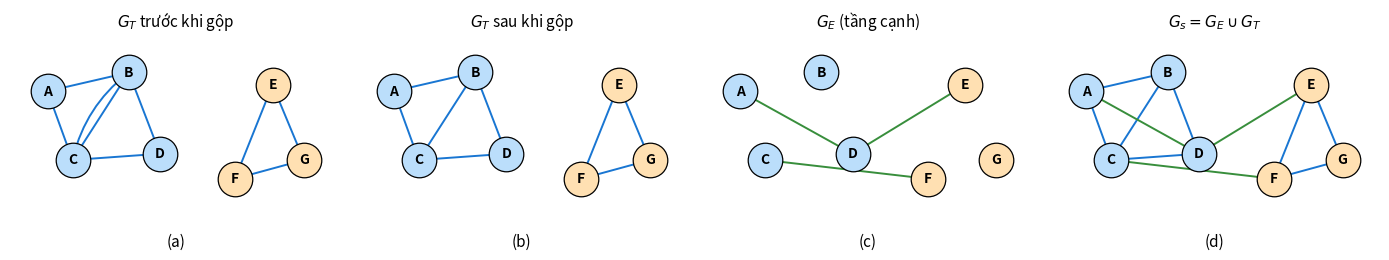

Write Python code to recreate this figure. (Note: this script raises an exception after producing the figure.)
"""Vẽ minh hoạ phép chồng hai tầng của mô hình Superimposed SBM.

Output: figures/supsbm_superposition.pdf
Dùng cho: Mục 3.3.1 (Mô hình Superimposed SBM).

Bốn panel:
  (a) G_T trước khi gộp cạnh trùng (multi-edge từ các tam giác).
  (b) G_T sau khi gộp thành đồ thị nhị phân.
  (c) G_E sinh theo cơ chế SBM dyadic.
  (d) G_s = G_E hợp G_T trên cùng tập đỉnh.

Đồ thị mẫu n = 7 đỉnh chia thành hai cộng đồng:
  Cluster 1: A, B, C, D
  Cluster 2: E, F, G
Các tam giác mô hình trong G_T: {A,B,C}, {B,C,D}, {E,F,G}
  (B-C xuất hiện trong hai tam giác → multi-edge ở panel (a))
Các cạnh dyadic trong G_E: A-D, C-F, D-E
"""

from itertools import combinations
from pathlib import Path

import matplotlib.pyplot as plt
from matplotlib.patches import FancyArrowPatch
import networkx as nx


NODES = ["A", "B", "C", "D", "E", "F", "G"]
CLUSTER = {
    "A": 0, "B": 0, "C": 0, "D": 0,
    "E": 1, "F": 1, "G": 1,
}
POS = {
    "A": (0.0, 2.0),
    "B": (1.3, 2.3),
    "C": (0.4, 0.9),
    "D": (1.8, 1.0),
    "E": (3.6, 2.1),
    "F": (3.0, 0.6),
    "G": (4.1, 0.9),
}
TRIANGLES = [("A", "B", "C"), ("B", "C", "D"), ("E", "F", "G")]
DYADIC_EDGES = [("A", "D"), ("C", "F"), ("D", "E")]

CLUSTER_COLOR = {0: "#BBDEFB", 1: "#FFE0B2"}
EDGE_COLOR = "#37474F"
MULTI_EDGE_COLOR = "#1976D2"


def draw_nodes(ax, pos):
    for v in NODES:
        x, y = pos[v]
        ax.scatter(x, y, s=620, c=CLUSTER_COLOR[CLUSTER[v]],
                   edgecolors="black", linewidths=0.9, zorder=3)
        ax.text(x, y, v, ha="center", va="center", fontsize=10,
                fontweight="bold", zorder=4)


def draw_edges(ax, pos, edges, color=EDGE_COLOR, lw=1.4):
    for u, v in edges:
        x1, y1 = pos[u]
        x2, y2 = pos[v]
        ax.plot([x1, x2], [y1, y2], color=color, lw=lw, zorder=2)


def draw_multi_edge(ax, pos, u, v, count, color=MULTI_EDGE_COLOR, lw=1.4):
    """Vẽ count cạnh song song nối u-v dưới dạng các đường cong nhẹ."""
    if count == 1:
        draw_edges(ax, pos, [(u, v)], color=color, lw=lw)
        return
    rads = [0.0]
    step = 0.18
    for k in range(1, count):
        sign = 1 if k % 2 == 1 else -1
        magnitude = ((k + 1) // 2) * step
        rads.append(sign * magnitude)
    for rad in rads:
        arrow = FancyArrowPatch(
            posA=pos[u], posB=pos[v],
            connectionstyle=f"arc3,rad={rad}",
            arrowstyle="-",
            color=color, lw=lw, zorder=2,
        )
        ax.add_patch(arrow)


def build_triangle_multi_edges():
    counts: dict[tuple[str, str], int] = {}
    for tri in TRIANGLES:
        for u, v in combinations(tri, 2):
            key = tuple(sorted((u, v)))
            counts[key] = counts.get(key, 0) + 1
    return counts


def build_triangle_collapsed_edges():
    edges = set()
    for tri in TRIANGLES:
        for u, v in combinations(tri, 2):
            edges.add(tuple(sorted((u, v))))
    return sorted(edges)


def build_observed_edges():
    edges = set(build_triangle_collapsed_edges())
    for u, v in DYADIC_EDGES:
        edges.add(tuple(sorted((u, v))))
    return sorted(edges)


def panel_label(ax, label):
    ax.text(0.5, -0.18, label, transform=ax.transAxes,
            ha="center", va="center", fontsize=11)


def setup_axes(ax, title):
    ax.set_xlim(-0.6, 4.7)
    ax.set_ylim(0.1, 2.9)
    ax.set_aspect("equal")
    ax.axis("off")
    ax.set_title(title, fontsize=11)


def main():
    fig, axes = plt.subplots(1, 4, figsize=(14, 3.4))

    # Panel (a): G_T với multi-edge
    ax = axes[0]
    setup_axes(ax, r"$G_T$ trước khi gộp")
    counts = build_triangle_multi_edges()
    for (u, v), c in counts.items():
        draw_multi_edge(ax, POS, u, v, c)
    draw_nodes(ax, POS)
    panel_label(ax, "(a)")

    # Panel (b): G_T sau khi gộp
    ax = axes[1]
    setup_axes(ax, r"$G_T$ sau khi gộp")
    draw_edges(ax, POS, build_triangle_collapsed_edges(), color=MULTI_EDGE_COLOR)
    draw_nodes(ax, POS)
    panel_label(ax, "(b)")

    # Panel (c): G_E
    ax = axes[2]
    setup_axes(ax, r"$G_E$ (tầng cạnh)")
    draw_edges(ax, POS, DYADIC_EDGES, color="#388E3C")
    draw_nodes(ax, POS)
    panel_label(ax, "(c)")

    # Panel (d): G_s
    ax = axes[3]
    setup_axes(ax, r"$G_s = G_E \cup G_T$")
    triangle_edges = set(build_triangle_collapsed_edges())
    dyadic_edges = set(tuple(sorted(e)) for e in DYADIC_EDGES)
    only_triangle = triangle_edges - dyadic_edges
    only_dyadic = dyadic_edges - triangle_edges
    both = triangle_edges & dyadic_edges
    draw_edges(ax, POS, sorted(only_triangle), color=MULTI_EDGE_COLOR)
    draw_edges(ax, POS, sorted(only_dyadic), color="#388E3C")
    draw_edges(ax, POS, sorted(both), color="#6A1B9A")
    draw_nodes(ax, POS)
    panel_label(ax, "(d)")

    plt.tight_layout()
    out_dir = Path(__file__).resolve().parent.parent / "figures"
    out_dir.mkdir(exist_ok=True)
    out_path = out_dir / "supsbm_superposition.pdf"
    fig.savefig(out_path, bbox_inches="tight")
    plt.close(fig)
    print(f"Saved {out_path}")


if __name__ == "__main__":
    main()
